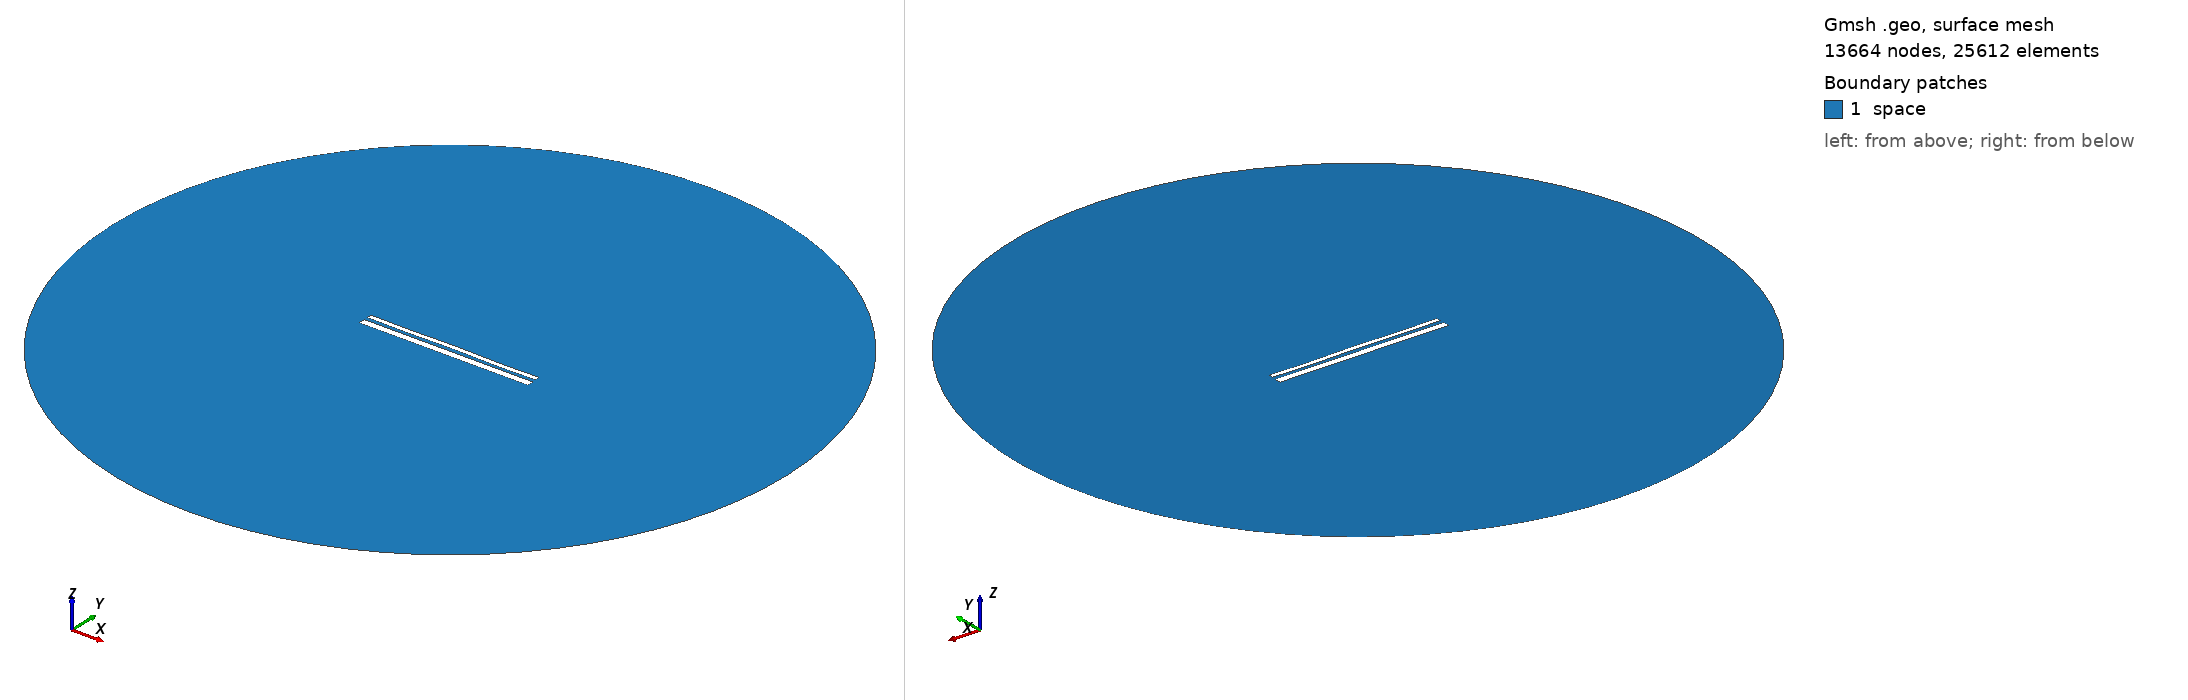

Gmsh geometry script, surface-meshed: 13664 nodes, 25612 surface elements. Boundary patches (legend numbers): 1 space. Left view from above one corner, right view from below the opposite corner. Legend entries are the model's physical surfaces. The drawing asked Gmsh for element sizes between 1% and 20% of the model's largest extent; the script's own settings can give other sizes.

=== 13186.geo (drawn) ===
//---------------------------------------
// Geometry kernel
//---------------------------------------

SetFactory("OpenCASCADE");



//---------------------------------------
// Parameters of the geometry
//---------------------------------------

// Overetch of the upper plate
overetch = 0.5;

// Distance between the plates
distance = 1.75;

// Discretization over the x axis (for the deformation)
nx = 50; 

// Length of the plate
L = 100 - overetch; 

// Number of modes
n = 4; 

// 1st mode coefficient
coeff(1) = -0.15;
beta(1) = 0.596864 * 3.1415926535 / L;

// 2nd mode coefficient
coeff(2) = 0.0;
beta(2) = 1.49418 * 3.1415926535 / L;

// 3rd mode coefficient
coeff(3) = 0.0;
beta(3) = 2.50025 * 3.1415926535 / L;

// 4th mode coefficient
coeff(4) = -0.15;
beta(4) = 3.49999 * 3.1415926535 / L;



//---------------------------------------
// Upper plate (deformed rectangle)
//---------------------------------------

// Coordiantes of the upper plate
xmin = -50;
xmax = 50 - overetch;

// Height of the upper plate
yheight = 4 - 2 * overetch;

// Indexes of the points
UpperID[] = {};
LowerID[] = {};
LeftID[] = {};
RightID[] = {};

// Point index
p = 1;

// Horizontal edges
For i In {1:nx}
    x = xmin + (i-1)*(xmax - xmin)/(nx-1);

    y_bottom = distance / 2 + overetch;
    For j In {1:n}
        C = (Cosh(beta(j)*L) + Cos(beta(j)*L)) / (Sinh(beta(j)*L) + Sin(beta(j)*L));
        y_bottom  = y_bottom + coeff(j) * (Cosh(beta(j)*(x+50)) - Cos(beta(j)*(x+50)) - C * (Sinh(beta(j)*(x+50)) - Sin(beta(j)*(x+50))));
    EndFor

    y_top = y_bottom + yheight;

    Point(p) = {x, y_top, 0, 1.0};
    UpperID[i] = p;
    p = p + 1;

    Point(p) = {x, y_bottom, 0, 1.0};
    LowerID[i] = p;
    p = p + 1;
EndFor

// Create point lists
UpperPts[] = {}; LowerPts[] = {};
For i In {1:nx}
  UpperPts[] += {UpperID[i]};
  LowerPts[] += {LowerID[i]};
EndFor

// Build splines
Spline(1) = {UpperPts[]};
Spline(2) = {LowerPts[]};
Line(3) = {LowerPts[nx-1], UpperPts[nx-1]};
Line(4) = {LowerPts[0], UpperPts[0]};

// Build the plane surface
Curve Loop(1) = {2, 3, -1, -4};
Plane Surface(1) = {1};



//---------------------------------------
// Lower plate (rectangle)
//---------------------------------------

// Vertices
Point(1001) = {-50, -1, 0, 1.0};
Point(1002) = { 50, -1, 0, 1.0};
Point(1003) = { 50,  -5, 0, 1.0};
Point(1004) = {-50,  -5, 0, 1.0};

// Edges
Line(5) = {1001, 1002};
Line(6) = {1002, 1003};
Line(7) = {1003, 1004};
Line(8) = {1004, 1001};

// Plane surface
Line Loop(2) = {5, 6, 7, 8};
Plane Surface(2) = {2}; 



//---------------------------------------
// Outer (fictious) boundary
//---------------------------------------

// Points
Point(1005) = {0, 0, 0};       // Center
Point(1006) = {200, 0, 0};     // Start point
Point(1007) = {0, 200, 0};     // 90 degrees
Point(1008) = {-200, 0, 0};    // 180 degrees
Point(1009) = {0, -200, 0};    // 270 degrees

// Circle arcs (each needs start, center, end)
Circle(9) = {1006, 1005, 1007};
Circle(10) = {1007, 1005, 1008};
Circle(11) = {1008, 1005, 1009};
Circle(12) = {1009, 1005, 1006};

// Plane surface for the entire domain
Curve Loop(3) = {9, 10, 11, 12};
Surface(3) = {3};

// Subtract the plates from the whole domain to obtain the actual domain where we want to solve the equations
BooleanDifference{ Surface{3}; Delete; }{ Surface{1}; Surface{2}; Delete; }




//---------------------------------------
// Transfinite Lines/Curves
//---------------------------------------

// Set the number of points on the boundaries
r = 7;

// Plates
Transfinite Curve {1, 2} = 50*r Using Progression 1;
Transfinite Curve {3, 4} = 2*r Using Progression 1;
Transfinite Line {5, 7} = 50*r Using Progression 1;
Transfinite Line {6, 8} = 2*r Using Progression 1;

// Outer boundary
Transfinite Line {9, 10, 11, 12} = 20 Using Progression 1;



//---------------------------------------
// Physical groups
//---------------------------------------                

// Physical curves (boundaries)
Physical Line("force_segment", 10) = {2};
Physical Line("upper_plate", 11) = {1, 3, 4};
Physical Line("lower_plate", 12) = {5, 6, 7, 8};
Physical Line("boundary", 20) = {9, 10, 11, 12};

// Physical Surfaces
Physical Surface("space", 30) = {3};



//---------------------------------------
// 6. Generate the Mesh
//---------------------------------------

// 2D mesh generation
Mesh 2;
